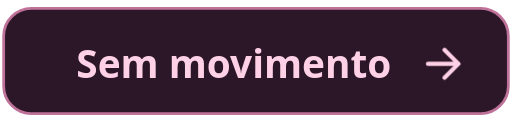
t = 0.00 s
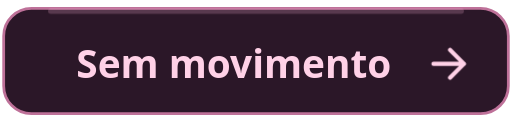
t = 0.80 s
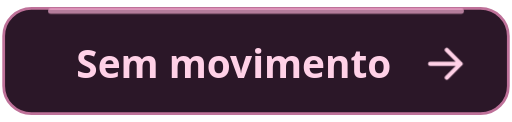
t = 1.56 s
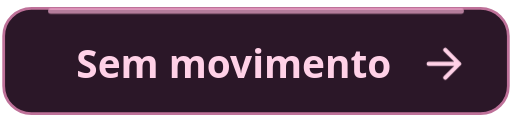
t = 2.32 s
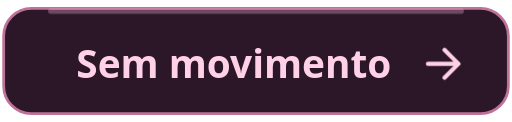
t = 3.27 s
t = 3.90 s: frame unchanged from t = 0.00 s, image omitted

The animated SVG that drew these frames (rendered in a browser with its animation timeline set to each time). Animation: 2 CSS @keyframes rules; one cycle of 3.90 s.

<svg xmlns="http://www.w3.org/2000/svg" viewBox="0 0 184 44" width="184" height="44" role="img" aria-labelledby="title desc"><title id="title">Sem movimento</title><desc id="desc">Sem movimento — navigation link</desc><defs><linearGradient id="night" x2="1" y2="1"><stop stop-color="#25152E"/><stop offset=".55" stop-color="#110E19"/><stop offset="1" stop-color="#211B36"/></linearGradient><pattern id="grid" width="32" height="32" patternUnits="userSpaceOnUse"><path d="M32 0H0V32" fill="none" stroke="#B89CFF" stroke-opacity=".055"/></pattern></defs><g font-family="Segoe UI, Arial, sans-serif" fill="#F9F4FF"><style>.button-arrow{animation:sakura-nudge 3.6s ease-in-out 0.3s both}.button-trace{animation:sakura-trace 3.6s ease-in-out 0.3s both}@keyframes sakura-nudge{0%,28%,60%,100%{transform:translateX(0)}14%,44%{transform:translateX(2px)}}@keyframes sakura-trace{0%,100%{opacity:0}35%,65%{opacity:.65}}@media(prefers-reduced-motion:reduce){.button-arrow,.button-trace{animation:none}}</style><rect x="1" y="3" width="182" height="38" rx="10" fill="#2B1728" stroke="#BE7199"/><path class="button-trace" opacity="0" d="M18 4H166" fill="none" stroke="#FFB5DA" stroke-width="2" stroke-linecap="round"/><text x="84" y="28" text-anchor="middle" font-size="14" font-weight="600" fill="#FFD1E7">Sem movimento</text><path class="button-arrow" d="m160 18 5 5-5 5m-6-5h11" fill="none" stroke="#FFD1E7" stroke-width="1.5" stroke-linecap="round" stroke-linejoin="round"/></g></svg>
